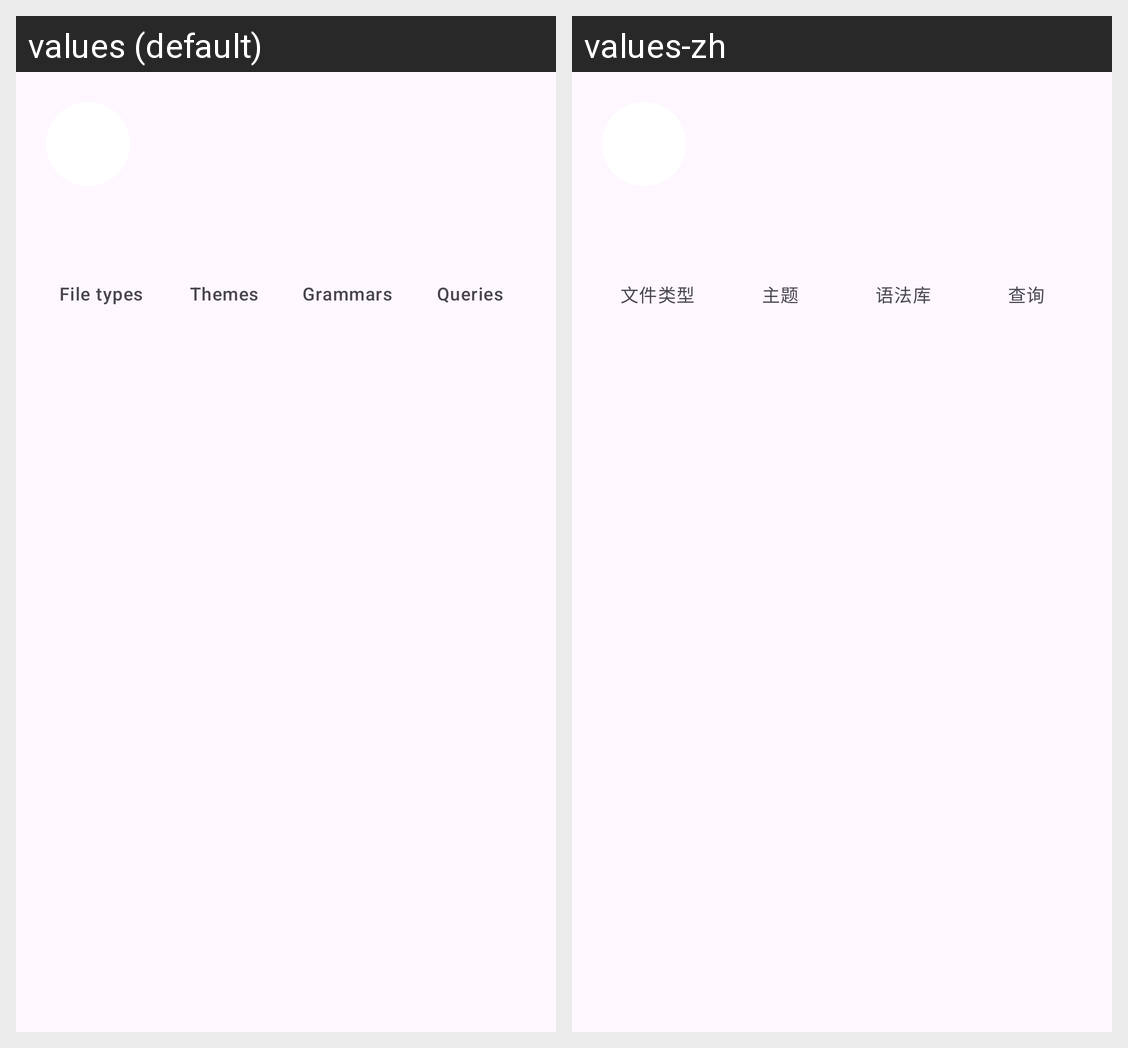

Locale-by-locale string values for the Android screen shown in this grid:
Android screen res/layout/preference_status_header.xml rendered under 2 locales, left to right: values (default), values-zh. Device: Nexus 5 (rendered at 1080×1920; each locale shown at half size, 540×960, under a caption strip naming it); theme Theme.XEdit.
Strings drawn on this screen, with the default value and each locale's value (text and hints the layout hard-codes, and strings that could not be matched under every locale, appear in the picture but are not listed):

resources_stat_file_types
  values: File types
  values-zh: 文件类型

resources_stat_themes
  values: Themes
  values-zh: 主题

resources_stat_libraries
  values: Grammars
  values-zh: 语法库

resources_stat_queries
  values: Queries
  values-zh: 查询
